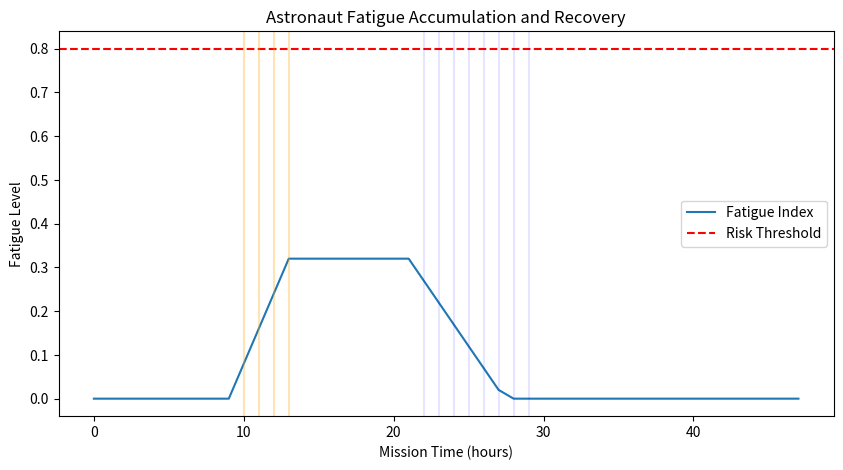

This figure's Python source:
import numpy as np
import matplotlib.pyplot as plt

# simulation parameters
hours = 48
time = np.arange(hours)

fatigue = np.zeros(hours)

# fatigue parameters
workload_rate = 0.08
recovery_rate = 0.05

# events
eva_hours = [10,11,12,13]  # EVA workload
sleep_hours = list(range(22,30))  # rest period

for t in range(1, hours):

    fatigue[t] = fatigue[t-1]

    if t in eva_hours:
        fatigue[t] += workload_rate

    if t in sleep_hours:
        fatigue[t] -= recovery_rate

    fatigue[t] = np.clip(fatigue[t], 0, 1)

plt.figure(figsize=(10,5))
plt.plot(time, fatigue, label="Fatigue Index")
plt.axhline(0.8, linestyle="--", color="red", label="Risk Threshold")

for h in eva_hours:
    plt.axvline(h, color="orange", alpha=0.3)

for h in sleep_hours:
    plt.axvline(h, color="blue", alpha=0.1)

plt.xlabel("Mission Time (hours)")
plt.ylabel("Fatigue Level")
plt.title("Astronaut Fatigue Accumulation and Recovery")
plt.legend()
plt.show()
